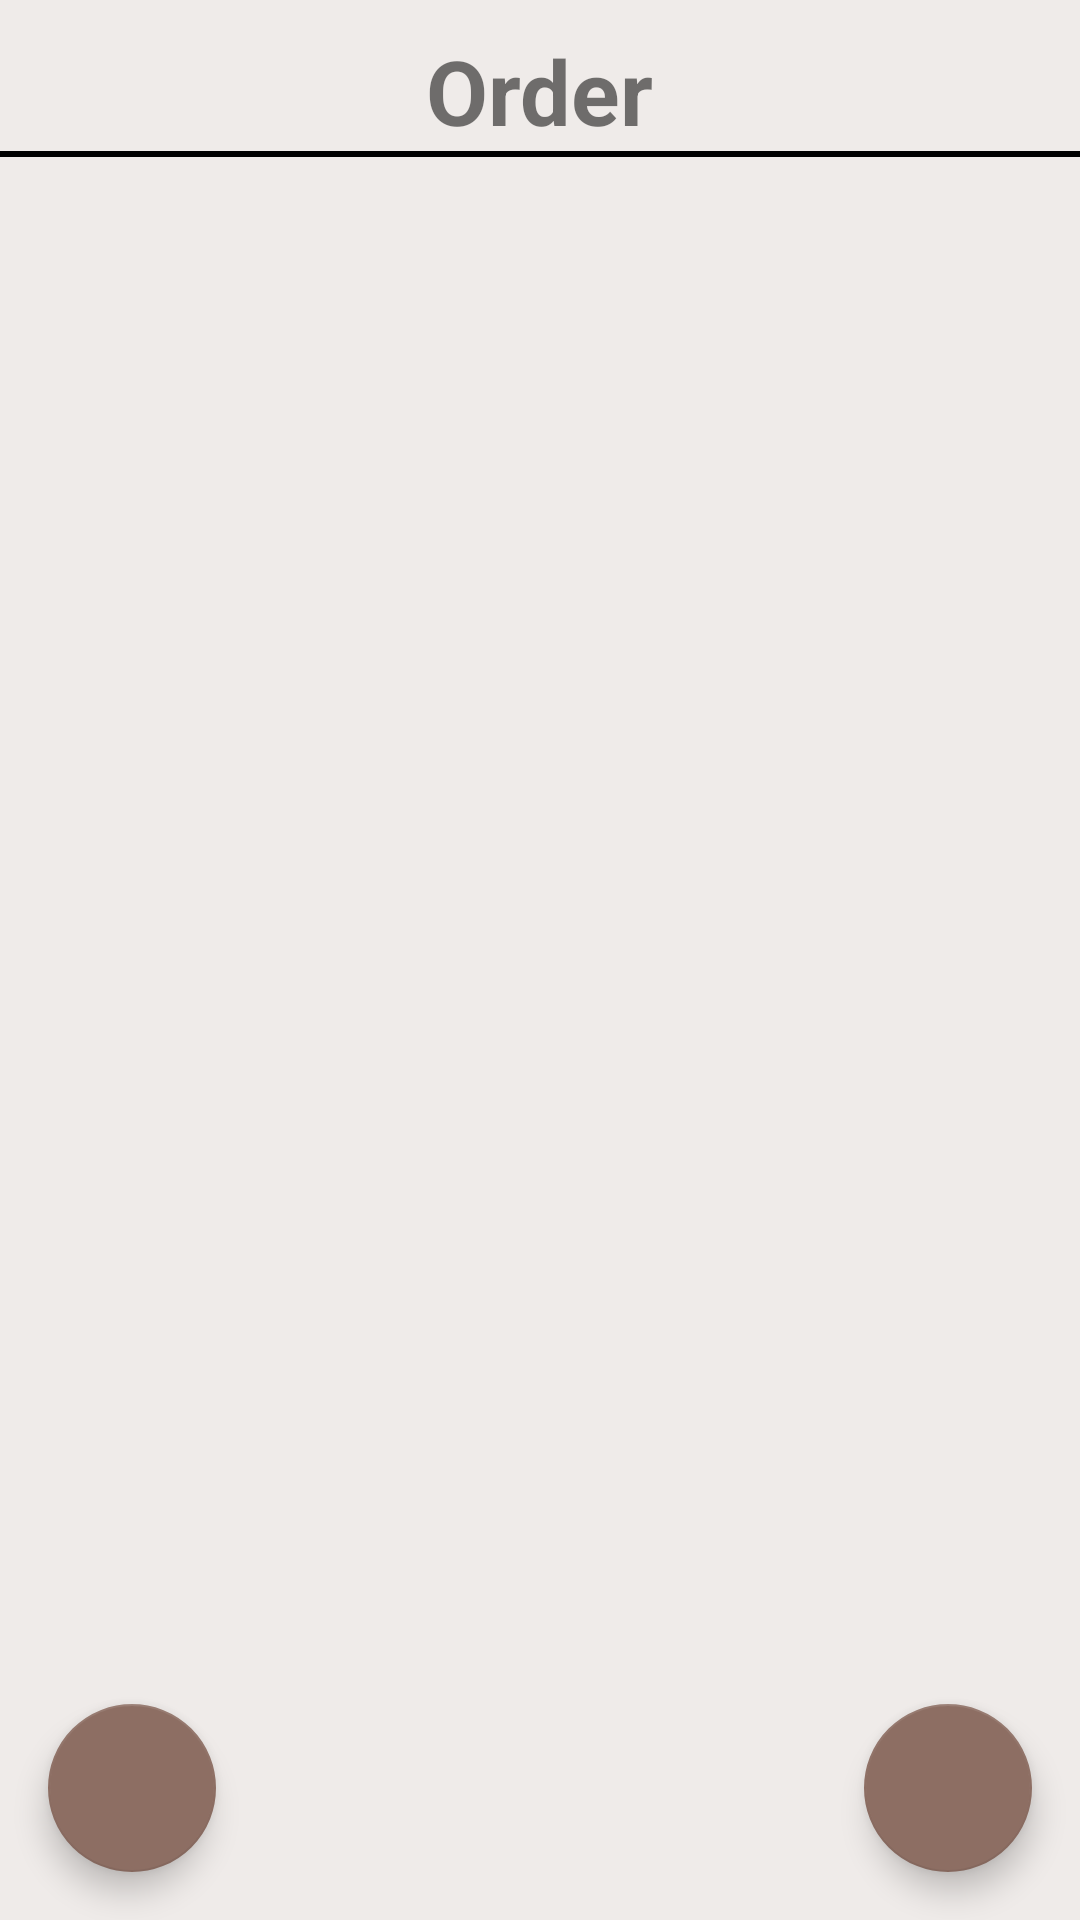

Android layout source for this screen:
<!-- AndroidManifest.xml: application theme AppTheme -->
<!-- res/layout/fragment_item_list_order.xml -->
<?xml version="1.0" encoding="utf-8"?>
<RelativeLayout xmlns:android="http://schemas.android.com/apk/res/android"
    android:layout_width="match_parent"
    android:layout_height="match_parent"
    android:orientation="vertical"
    android:background="@color/fragmentBackground">

    <TextView
        android:id="@+id/tv_order_title"
        android:layout_width="wrap_content"
        android:layout_height="wrap_content"
        android:text="@string/order_title"
        android:textSize="30sp"
        android:layout_alignParentTop="true"
        android:layout_centerInParent="true"
        android:layout_marginTop="10dp"
        android:textStyle="bold"/>

    <android.support.v7.widget.RecyclerView
        android:id="@+id/rv_order_list"
        android:layout_width="match_parent"
        android:layout_height="wrap_content"
        android:layout_below="@id/tv_order_title" />

    <View
        android:id="@+id/SplitLine_hor1"
        android:layout_width="match_parent"
        android:layout_height= "2dp"
        android:layout_below="@id/rv_order_list"
        android:background="@color/black" />

    <android.support.design.widget.FloatingActionButton
        android:id="@+id/fab_order_back"
        android:layout_width="wrap_content"
        android:layout_height="wrap_content"
        android:layout_alignParentBottom="true"
        android:layout_alignParentLeft="true"
        android:src="@drawable/ic_arrow_back_black_24dp"
        android:layout_margin="16dp"/>

    <android.support.design.widget.FloatingActionButton
        android:id="@+id/fab_order_next"
        android:layout_width="wrap_content"
        android:layout_height="wrap_content"
        android:layout_alignParentBottom="true"
        android:layout_alignParentRight="true"
        android:src="@drawable/ic_arrow_forward_black_24dp"
        android:layout_margin="16dp"/>

</RelativeLayout>
<!-- resources referenced by this layout -->
<resources>
  <color name="black">#000000</color>
  <color name="fragmentBackground">#EFEBE9</color>
  <string name="order_title">Order</string>
  <style name="AppTheme" parent="Theme.AppCompat.Light.DarkActionBar">
          
          <item name="colorPrimary">@color/colorPrimary</item>
          <item name="colorPrimaryDark">@color/colorPrimaryDark</item>
          <item name="colorAccent">@color/colorAccent</item>
      </style>
  <color name="colorPrimary">#795548</color>
  <color name="colorPrimaryDark">#3E2723</color>
  <color name="colorAccent">#8D6E63</color>
</resources>
